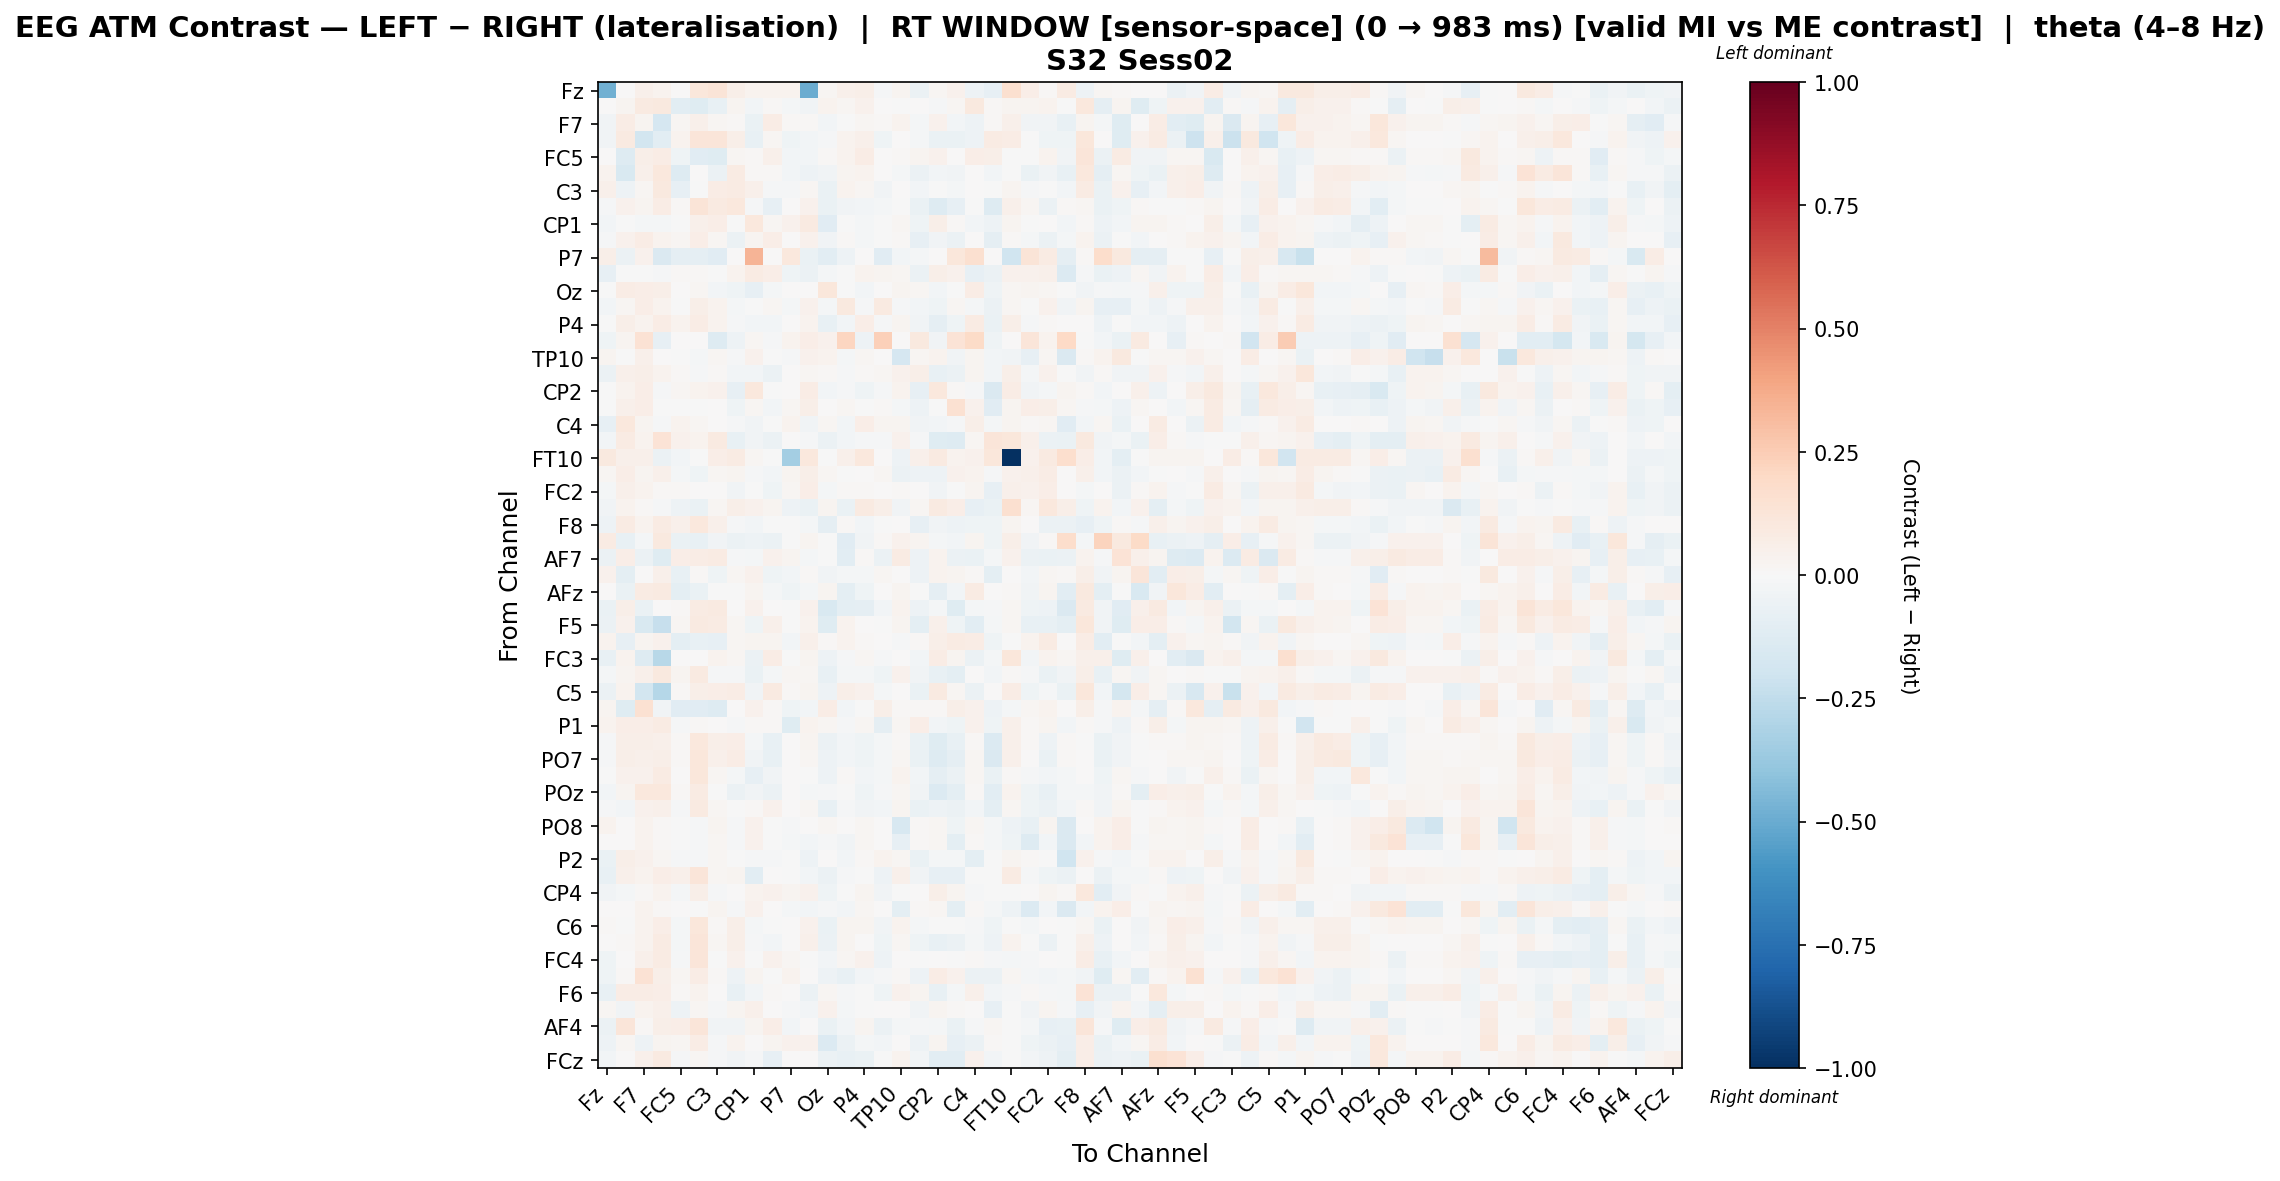

Values plotted in this chart, from the file beside it:
, Fz, F3, F7, FT9, FC5, FC1, C3, CP5, CP1, Pz, P7, O1, Oz, O2, P4, P8, TP10, CP6, CP2, Cz, C4, T8, FT10
Fz, -0.4835, 0.001912, 0.04823, 0.03595, 0.001912, 0.1103, 0.1275, 0.0593, 0.03756, 0.03517, 0.03243, -0.4955, 0.02095, 0.05405, 0.06233, -0.009385, 0.02633, -0.05883, 0.01812, 0.04448, -0.05112, -0.08267, 0.1587
F3, 0.0007496, 0.02469, 0.0893, 0.09423, -0.1078, -0.119, -0.07591, 0.02987, -0.02977, 0.01387, -0.02079, -0.03594, 0.03605, 0.01887, 0.04446, 0.007431, -0.003486, 0.005528, -0.01417, 0.02261, 0.0955, 0.01027, 0.0301
F7, -0.03492, 0.07532, 0.02847, -0.1663, 0.02316, 0.05094, 0.01708, 0.01562, -0.06323, 0.07071, 0.009751, 0.01085, -0.02972, -0.003564, 0.01708, 0.00838, 0.03168, -0.01673, 0.04598, -0.02489, -0.04885, 0.00976, 0.0517
FT9, -0.03667, 0.09048, -0.185, -0.1067, 0.0356, 0.1229, 0.1228, 0.06031, -0.07184, 0.01876, -0.04679, -0.02525, -0.00818, 0.03398, 0.05214, -0.04157, 0.002084, -0.02042, -0.06662, -0.07, -0.05241, 0.07864, 0.07167
FC5, 0.001318, -0.132, 0.05471, 0.07455, -0.04597, -0.1109, -0.1192, 0.02109, 0.009056, 0.05045, -0.02912, -0.02829, 0.01282, 0.03509, 0.07154, 0.0, 0.008934, 0.02772, 0.03955, 0.007794, 0.06717, 0.06026, -0.001227
FC1, 0.03479, -0.152, 0.0501, 0.1027, -0.1308, 0.0008827, -0.05789, 0.08119, 0.01495, 0.01016, -0.02989, -0.05223, -0.03324, 0.02426, 0.03365, 0.0, -0.01789, -0.05863, -0.02742, -0.03817, 0.001079, -0.02694, -0.005212
C3, 0.05074, -0.05101, 0.0228, 0.09535, -0.08137, -0.006537, 0.07394, 0.08487, 0.05203, -0.01101, -0.01416, 0.0215, -0.06466, 0.03196, 0.0234, -0.03274, 0.002767, -0.02926, -0.006073, -0.01865, 0.003315, -0.0006674, 0.02692
CP5, -0.009083, 0.04198, 0.02872, 0.0721, 0.0102, 0.1268, 0.08755, 0.1093, -0.01287, -0.08021, 0.0, 0.03922, -0.06983, -0.0322, -0.02482, -0.0178, -0.002416, -0.06718, -0.1311, -0.08514, -0.005463, -0.1323, 0.05
CP1, -0.02609, -0.001612, -0.01937, -0.02064, -0.003598, 0.04993, 0.06998, -0.001588, 0.1025, 0.0198, 0.03936, 0.08608, -0.112, -0.004621, -0.01711, -0.005488, 0.02297, -0.04683, 0.06078, 0.01153, -0.028, -0.05395, 0.02561
Pz, -0.01436, 0.0452, 0.07684, 0.0351, 0.01691, 0.06447, 0.02048, -0.05913, 0.02783, 0.0667, 0.0006346, 0.04277, -0.03494, 0.01235, -0.02186, -0.002426, 0.0146, -0.08164, -0.03786, -0.05802, 0.002348, -0.09297, 0.009925
P7, 0.05538, -0.05815, 0.04594, -0.1484, -0.08798, -0.08798, -0.1139, 0.0, 0.3363, 0.002359, 0.1087, -0.06309, -0.1028, -0.05279, 0.0, -0.113, -0.02809, -0.02126, 0.0, 0.1104, 0.1582, 0.0, -0.2025
O1, -0.08499, -0.001156, -0.0002975, -0.009455, 0.01254, 0.01347, -0.006724, 0.03359, 0.07974, 0.06518, -0.04277, -0.05482, -0.01689, -0.005829, 0.03168, 0.02814, 0.01777, -0.05598, 0.05747, 0.04437, -0.08391, -0.05646, 0.04379
Oz, -0.004529, 0.07129, 0.06659, 0.05745, 0.007808, 0.02067, -0.0238, -0.04173, -0.08212, -0.02174, 0.003792, 0.002441, 0.1155, -0.006512, -0.02718, 0.00408, 0.0282, 0.01806, -0.0258, -0.006704, 0.0752, -0.03975, 0.02123
O2, -0.02801, 0.02264, 0.06638, 0.0369, -9.031721487759638e-06, 0.0557, 0.03642, -0.01954, -0.003379, 0.02018, -0.01852, 0.03988, -0.02028, 0.09823, -0.009957, 0.08658, -0.01527, -0.0238, -0.04485, 0.01651, -0.01621, -0.05989, 0.02181
P4, -0.001095, 0.05894, 0.03339, 0.07296, 0.03354, 0.0761, 0.03653, -0.01239, -0.02691, -0.0288, 0.0, 0.03665, -0.07377, -0.02556, 0.06521, -0.01546, 0.02432, -0.03437, -0.08678, -0.04424, 0.08178, -0.06428, 0.05831
P8, -0.04171, 0.02764, 0.1413, -0.08209, 0.0, 0.0, -0.1266, -0.05214, 0.01998, -0.009695, 0.03297, 0.06829, 0.04219, 0.215, -0.04881, 0.2362, 0.0, 0.1004, -0.03882, 0.1329, 0.1904, -0.04548, 0.0
TP10, 0.0295, -0.0002558, 0.05165, 0.007766, -0.005953, -0.01774, 0.01994, -0.008826, 0.03988, -0.007187, -0.009387, 0.04342, 0.03634, -0.02256, 0.01638, 0.0, -0.1655, 0.0183, 0.03311, -0.03179, 0.02778, -0.02484, -0.03631
CP6, -0.05866, 0.0512, 0.05786, 0.03811, 0.01467, -0.008357, 0.009433, -0.0263, -0.02715, -0.05615, 0.003027, 0.01931, 0.01202, -0.01196, 0.01208, 0.02095, 0.03972, 0.05571, -0.07488, -0.05883, 0.02633, -0.02439, 0.05791
CP2, -0.0001377, 0.03431, 0.06783, -0.01549, 0.02013, 0.03874, 0.04493, -0.08277, 0.109, -0.004275, 0.0, 0.07063, -0.027, -0.01055, -0.03997, -0.01169, 0.03879, -0.08319, 0.1028, 0.01098, -0.01118, -0.1444, 0.07255
Cz, -0.001806, 0.05467, 0.06535, -0.006774, -0.001069, -0.001151, 0.002405, -0.04046, 0.02162, -0.02593, 0.02179, 0.05776, 0.002989, 0.01615, -0.00589, 0.01448, -0.01891, -0.0508, -0.00483, 0.1509, 0.04018, -0.1143, 0.02431
C4, -0.08145, 0.1033, 0.02844, -0.00822, 0.03472, 0.01761, 0.006785, -0.01503, -0.03778, -0.004982, 0.03716, -0.03461, 0.0206, -0.02738, 0.06671, 0.02666, 0.03058, -0.03758, -0.03084, -0.01079, 0.05819, -0.02263, 0.02685
T8, -0.02372, 0.07842, 0.03531, 0.1382, 0.04507, 0.03319, 0.08702, -0.07753, -0.03375, -0.06062, 0.0, -0.01366, -0.05669, -0.03075, -0.01021, -0.01257, 0.0466, -0.009861, -0.1199, -0.1311, 0.02001, 0.1175, 0.1117
FT10, 0.09669, 0.04803, 0.0532, -0.06242, -0.02906, -0.002807, 0.06309, 0.08535, 0.0163, -0.006058, -0.3419, 0.1075, -0.00325, 0.04907, 0.1078, 0.0, -0.04947, 0.04907, 0.09309, 0.03365, 0.04075, 0.1117, -1.0
FC6, 0.01568, 0.07018, 0.02808, 0.05219, -0.02276, -0.03966, 0.01652, 0.02815, -0.009144, -0.02478, 0.03089, 0.0621, 0.01571, -0.007162, 0.00332, 0.01617, -0.06197, -0.05383, -0.05373, 0.04554, 0.03678, -0.01405, 0.04241
FC2, -0.01855, 0.04893, 0.03404, 0.009395, 0.01001, 0.0032, 0.006445, -0.03336, -0.002129, -0.04645, 0.01688, 0.06582, -0.0185, 0.01309, 0.01131, 0.004414, 0.01539, 0.001794, -0.03811, -0.004213, 0.02579, -0.08422, 0.04783
F4, -0.03501, 0.03294, 0.009627, -0.008424, -0.05313, -0.06886, 0.01683, 0.06128, 0.03911, 0.02791, -0.04765, -0.06371, 0.02515, -0.06931, 0.08692, 0.05816, -0.03164, 0.01644, 0.08846, 0.06705, -0.08224, -0.0697, 0.1578
F8, -0.04746, 0.07849, 0.03184, 0.08299, 0.04702, 0.1026, 0.0536, -0.01046, -0.02417, -0.000461, -9.208971192508687e-05, -0.02019, -0.08671, 0.01299, -0.03012, -0.001049, 0.002063, -0.07992, -0.03582, -0.05184, -0.04434, -0.04226, 0.02918
Fp2, 0.08368, -0.07036, -0.02003, 0.09967, -0.06772, -0.07234, -0.03719, -0.05767, -0.04786, -0.05575, -0.004502, 0.02783, -0.007211, -0.1132, -0.03844, 0.008541, 0.04521, 0.03076, -0.01582, -0.02988, 0.03031, -0.04459, 0.05977
AF7, -0.05471, 0.0634, -0.06092, -0.121, 0.06793, 0.0758, 0.07852, -0.01112, -0.02139, 0.03994, 0.0301, -0.01664, -0.003907, -0.1025, 0.01324, -0.0585, 0.08034, -0.05382, 0.03266, -0.06027, -0.0657, -0.01681, 0.04438
AF3, 0.04068, -0.09533, 0.002899, 0.0516, -0.07624, 0.01041, -0.04125, 0.02164, 0.04194, -0.04175, -0.02755, 0.009451, -0.03534, -0.0179, -0.01846, 0.01673, 0.003087, -0.05274, 0.03135, 0.03045, 0.009207, -0.09763, 0.00375
AFz, 0.000623, -0.06287, 0.08519, 0.08741, -0.09942, -0.06671, -0.0073, -0.004187, 0.0296, -0.01779, -0.04182, -0.0226, 0.02522, -0.09462, -0.04506, 0.0, 0.03084, -0.007108, -0.08956, -0.02886, 0.08525, 0.005075, 0.0134
F1, -0.06708, 0.06195, -0.06827, 0.002342, 0.01077, 0.08532, 0.09125, 0.0007824, 0.0439, 0.0005317, -0.001525, 0.03939, -0.1545, -0.09444, -0.09072, -0.02858, 0.03239, -0.05435, -0.02301, -0.1213, -0.02286, -0.007972, 0.01616
F5, -0.05943, 0.04579, -0.1553, -0.2312, 0.0187, 0.08955, 0.08383, 0.01712, -0.04487, 0.05251, -0.001413, 0.03264, -0.1248, 0.03812, 0.003053, -0.004494, 0.02773, -0.1009, 0.05337, -0.0404, -0.1079, -0.01728, 0.0226
FT7, 0.03141, -0.08143, 0.03028, 0.04609, -0.09757, -0.07335, -0.08263, 0.0176, 0.03097, 0.02386, -0.02839, 0.05412, 0.01021, 0.03488, 0.01135, 0.00261, -0.008085, 0.01027, 0.05504, 0.07856, 0.07229, -0.04001, -0.00155
FC3, -0.07773, 0.03769, -0.1256, -0.2763, 0.0, 0.0, 0.03769, 0.01774, -0.05646, 0.07383, -0.002751, 0.02519, -0.05077, -0.01335, 0.01568, -0.0122, 0.0, -0.02684, 0.07039, 0.02722, -0.0576, -0.0172, 0.1094
C1, -0.02031, 0.03023, 0.04897, 0.1003, 0.02523, 0.0904, -0.01426, -0.008421, -0.06626, -0.0201, 0.01708, 0.02314, -0.07774, -0.02119, -0.01571, -0.04125, 0.04047, -0.03292, -0.07448, -0.09485, 0.005628, -0.02708, 0.01498
C5, -0.05702, 0.03621, -0.1875, -0.2844, 0.01207, 0.0549, 0.06697, 0.07153, -0.03592, 0.09351, 0.01527, 0.03019, -0.05013, 0.05788, 0.04, -0.01844, 0.0, -0.06641, 0.08637, 0.01909, -0.05548, 0.00605, 0.0749
CP3, 0.02999, -0.1243, 0.1502, -0.03213, -0.1138, -0.1115, -0.1294, 0.002129, 0.04552, 0.01212, -0.04347, -0.02434, 0.07764, -0.02859, -0.006454, 0.06014, 0.01324, 0.01323, 0.01476, 0.05501, 0.04004, -0.05244, -0.02229
P1, 0.03445, 0.06415, 0.06893, 0.08475, -0.01476, 0.01232, 0.006481, -0.008873, 0.008127, 0.01542, -0.1236, 0.03892, 0.01989, -0.01184, 0.01848, -0.08628, 0.02296, 0.06976, -0.02854, -0.03907, 0.04104, -0.04447, 0.0469
P5, -0.01264, 0.05647, 0.05626, 0.05093, 0.01053, 0.1073, 0.05529, 0.06937, -0.01819, -0.07289, 0.0, 0.02717, -0.05603, -0.03119, -0.04646, -0.01803, 0.01094, -0.06755, -0.121, -0.0751, 0.01002, -0.1383, 0.04917
PO7, -0.01006, 0.0607, 0.05367, 0.05578, 0.01119, 0.117, 0.0501, 0.076, -0.03754, -0.07771, 0.0, 0.01965, -0.04883, -0.02645, -0.04149, -0.01766, 0.01611, -0.07017, -0.128, -0.09106, 0.01675, -0.1457, 0.05148
PO3, -0.006795, 0.04336, 0.04185, 0.08172, 0.003391, 0.1143, 0.02058, -0.01703, -0.08484, -0.0352, 0.002189, -0.0004013, -0.05029, 0.01179, -0.0291, -0.01953, 0.03258, -0.0264, -0.09355, -0.06016, 0.01817, -0.06839, 0.01485
POz, -0.02492, 0.02461, 0.1061, 0.1076, 0.009669, 0.08217, -0.002947, -0.05941, -0.03743, -0.0602, 0.0006205, -0.01868, -0.01183, -0.007186, -0.0401, -0.013, 0.02231, -0.0371, -0.1399, -0.09897, 0.01285, -0.1038, 0.03471
PO4, -0.01293, -0.02522, 0.04345, 0.05128, -0.01375, 0.09027, 0.01654, -0.001145, 0.009848, 0.03964, 0.0005213, 0.01934, -0.07368, -0.007926, -0.03323, -0.02582, 0.02969, -0.06662, -0.05331, -0.05828, -0.02587, -0.09442, 0.01998
PO8, 0.03541, 0.00481, 0.03822, 0.0118, -0.0008875, -0.01063, 0.02501, -0.008791, 0.03988, -0.002008, -0.01474, 0.004739, 0.01695, 0.000976, 0.01931, 0.0, -0.158, 0.009421, 0.01809, -0.04203, 0.02148, -0.01959, -0.05159
P6, 0.00381, 0.001634, 0.03745, 0.01143, -0.00409, -0.01035, 0.02193, -0.008826, 0.04007, -0.005196, -0.01582, -0.02866, -0.01168, -0.03195, 0.01699, 0.0, -0.08402, 0.01055, 0.01776, -0.1009, 0.01429, -0.02285, -0.04665
P2, -0.0652, 0.05742, 0.0452, 0.02172, -0.01318, -0.0112, 0.01945, -0.002017, -0.0108, -0.01487, -0.007736, -0.04723, 0.001885, -0.0243, 0.01164, 0.03549, 0.01569, -0.07008, -0.02207, -0.02217, -0.0999, -0.004059, 0.02582
CPz, -0.07694, 0.05403, 0.03227, 0.06558, 0.04799, 0.1219, 0.0215, 0.0267, -0.1077, 0.001462, -0.001365, -0.02865, -0.06001, -0.01504, -0.002301, -0.05276, 0.04778, -0.03663, -0.08205, -0.08461, -0.005905, -0.002381, 0.08201
CP4, -0.03308, -0.0175, 0.01141, 0.03804, -0.01771, 0.0547, -0.01445, 0.004203, 0.03812, 0.03911, 0.02566, 0.04603, -0.042, -0.004809, 0.02752, -0.03657, -0.005628, 0.0, 0.05488, 0.031, -0.01329, -0.001913, -0.005764
TP8, 0.003709, 0.007645, 0.039, 0.01298, 0.001921, -0.004645, 0.02794, -0.008826, 0.04007, 0.0008155, -0.01691, -0.02836, -0.01509, -0.03111, 0.02221, 0.0, -0.1012, 0.01314, 0.02202, -0.1012, 0.01258, -0.01684, -0.05074
C6, 0.01551, -0.004199, 0.03766, 0.06817, -0.01737, 0.1112, 0.009444, 0.05899, -0.02063, -0.007385, 0.0004933, 0.04146, -0.06901, 0.02574, 0.02631, -0.03322, 0.03858, -0.01939, -0.004967, -0.002166, -0.0133, -0.04551, -0.0009702
C2, 0.002142, 0.008395, 0.03336, 0.07967, -0.02015, 0.1221, 0.0204, 0.06223, -0.01286, -0.02924, 0.001941, 0.05053, -0.0553, 0.02931, 0.002284, -0.04336, 0.01662, -0.04512, -0.0774, -0.05997, -0.0204, -0.05336, 0.03788
FC4, -0.04589, 0.001853, 0.05085, 0.08335, -0.01067, 0.1196, -0.002477, 0.04059, -0.0001885, 0.04472, 0.01801, -0.0002766, -0.02485, 0.01857, 0.04466, -0.05174, 0.003882, -0.003692, 0.007327, -0.002634, 0.01066, -0.01539, -0.02117
FT8, -0.04017, 0.01038, 0.1429, 0.0572, 0.01657, 0.07511, 0.01255, -0.05301, 0.02404, -0.0007936, 0.03418, 0.006487, -0.04821, -0.07685, -0.03083, -0.01316, 0.01133, -0.05183, 0.07316, 0.03933, -0.05571, -0.05798, 0.01657
F6, -0.07267, 0.07378, 0.07099, 0.06279, 0.009413, 0.03315, 0.005331, -0.07585, -0.02883, 0.00818, 0.004267, -0.05975, 0.01653, -0.008452, -0.004393, -0.04009, 0.04045, 0.02692, -0.07515, -0.02201, 0.05072, -0.02726, -0.01006
AF8, 0.0183, -0.0376, 0.03476, 0.04699, -0.05402, 0.0204, -0.0145, 0.02808, 0.05364, 0.0006593, -0.01307, -0.02473, 0.04184, -0.02134, -0.002936, 0.004313, 0.003142, -0.03464, 0.02509, 0.01483, 0.0004383, -0.08543, -0.0007195
AF4, -0.05988, 0.1203, 0.01342, 0.05684, 0.0703, 0.1187, -0.0368, -0.03384, 0.02406, 0.06388, -0.02566, 0.004058, -0.06979, -0.0303, 0.02685, -0.05798, -0.01906, -0.01284, -0.02243, -0.06833, -0.01306, 0.01763, -0.00464
F2, -0.05125, 0.02223, -0.04909, 0.02493, 0.01584, 0.07669, -0.008889, 0.03685, 0.005675, 0.03024, 0.03982, 0.04583, -0.1353, -0.05759, -0.02057, -0.0307, 0.005651, -0.05429, 0.02489, -0.08454, -0.05725, 0.01254, -0.005476
FCz, -0.03022, 0.004911, 0.05056, 0.08783, -0.01008, 0.02123, -0.009946, -0.03775, -0.009953, -0.0858, 0.0, 0.0002364, -0.06225, -0.07807, -0.06315, -0.007126, 0.03259, -0.02899, -0.1034, -0.1059, 0.03926, -0.03085, -0.005264
